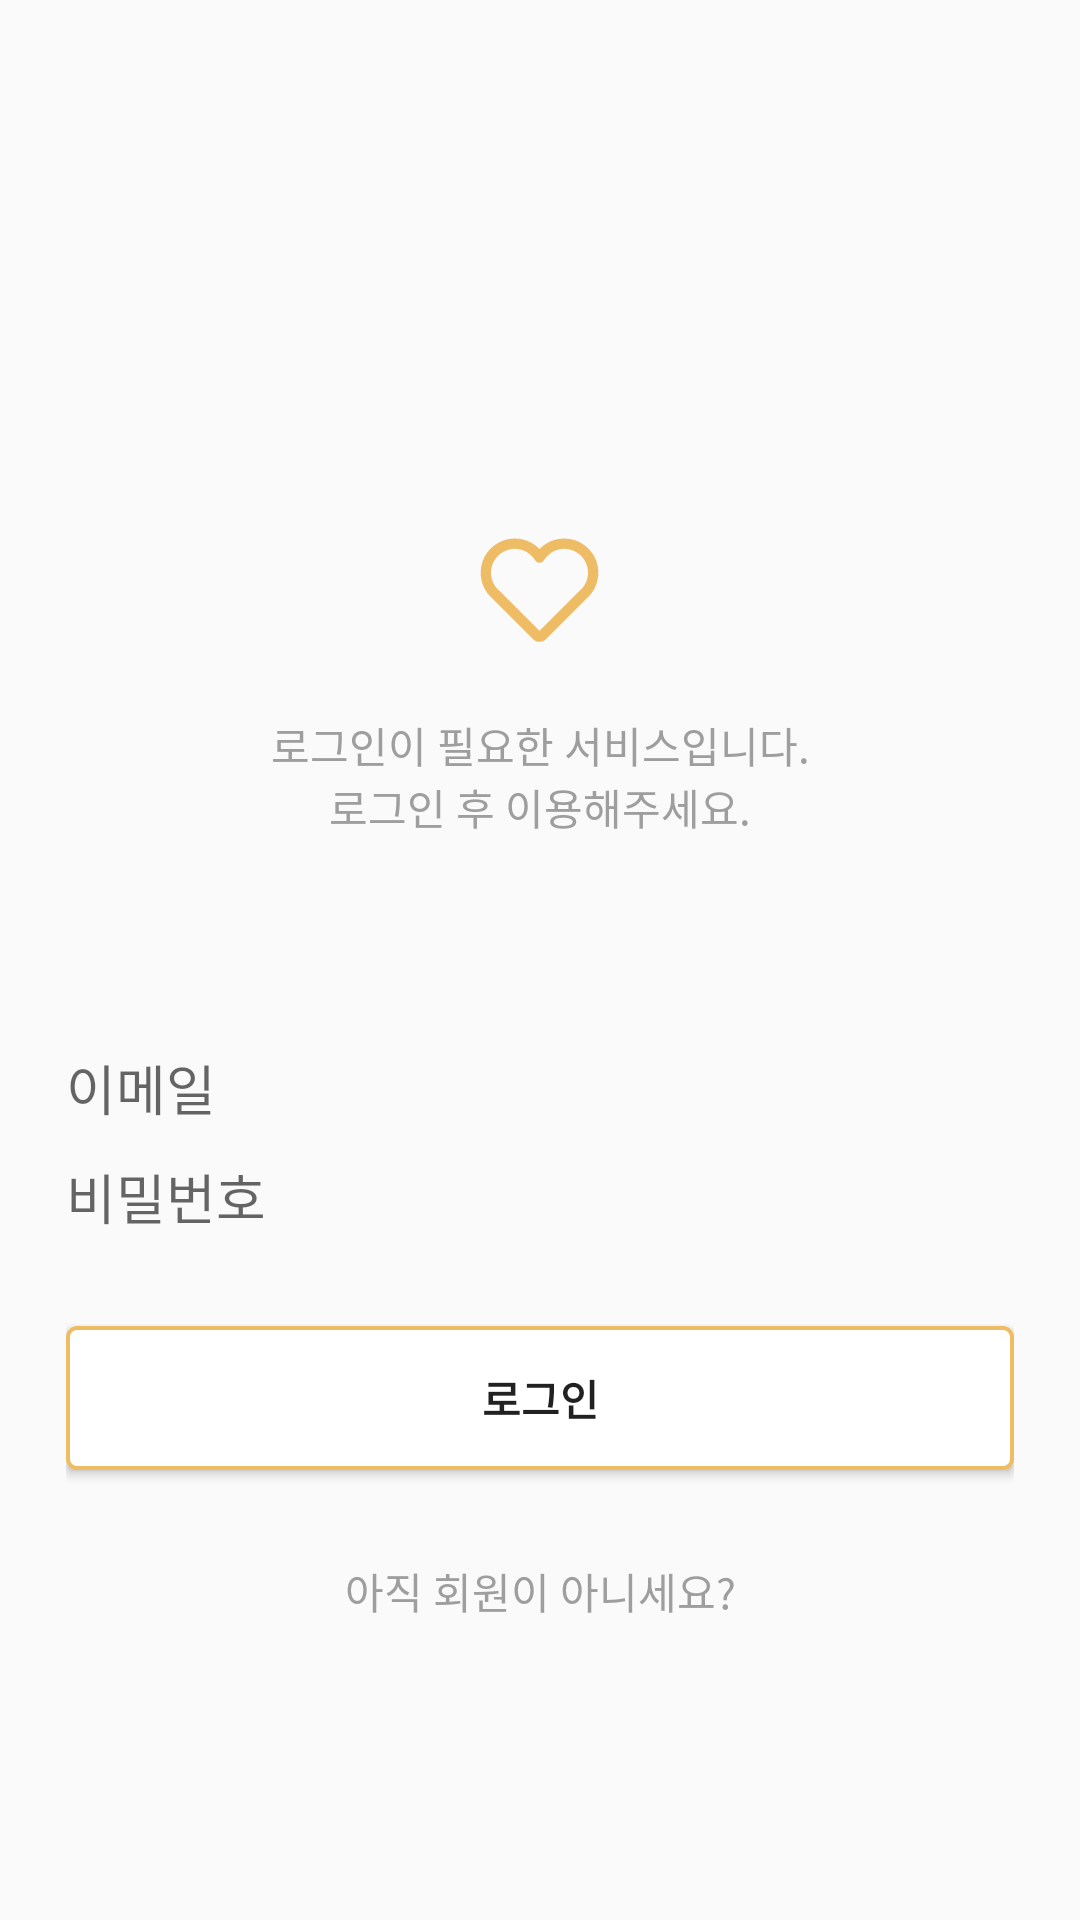

The Android layout XML behind this screen, and the referenced resources:
<!-- AndroidManifest.xml: application theme AppTheme.NoActionBar -->
<!-- res/layout/fragment_login.xml -->
<RelativeLayout xmlns:android="http://schemas.android.com/apk/res/android"
    xmlns:tools="http://schemas.android.com/tools"
    android:layout_width="match_parent"
    android:layout_height="match_parent"
    android:paddingLeft="22dp"
    android:paddingRight="22dp"
    android:gravity="center"
    tools:context="org.tacademy.woof.doguendoguen.app.sign.LoginFragment">

    <ImageView
        android:id="@+id/heart"
        android:layout_width="wrap_content"
        android:layout_height="wrap_content"
        android:layout_marginTop="80dp"
        android:layout_centerHorizontal="true"
        android:src="@drawable/heart_brown" />

    <TextView
        android:id="@+id/login_title"
        android:text="로그인이 필요한 서비스입니다."
        android:textColor="#9E9E9F"
        android:textSize="14sp"
        android:layout_marginTop="24dp"
        android:layout_width="match_parent"
        android:layout_height="wrap_content"
        android:layout_below="@+id/heart"
        android:layout_centerInParent="true"
        android:gravity="center"/>
    <TextView
        android:id="@+id/login_sub_title"
        android:text="로그인 후 이용해주세요."
        android:textColor="#9E9E9F"
        android:textSize="14sp"
        android:layout_width="match_parent"
        android:layout_height="wrap_content"
        android:layout_below="@+id/login_title"
        android:layout_centerInParent="true"
        android:gravity="center"/>
    <EditText
        android:layout_width="match_parent"
        android:layout_height="wrap_content"
        android:id="@+id/email"
        android:hint="이메일"
        android:inputType="textEmailAddress"
        android:nextFocusDown="@+id/password"
        android:maxLines="1"
        android:background="@android:color/transparent"
        android:layout_centerHorizontal="true"
        android:layout_marginTop="70dp"
        android:layout_below="@+id/login_sub_title" />
    
    
    <EditText
        android:layout_width="match_parent"
        android:layout_height="wrap_content"
        android:background="@android:color/transparent"
        android:layout_marginTop="10dp"
        android:inputType="textPassword"
        android:imeOptions="actionSend"
        android:maxLines="1"
        android:id="@+id/password"
        android:hint="비밀번호"
        android:layout_alignLeft="@+id/email"
        android:layout_alignStart="@+id/email"
        android:layout_below="@+id/email" />

    <Button
        android:id="@+id/log_in"
        android:text="로그인"
        android:textStyle="bold"
        android:background="@drawable/button_layout"
        android:layout_marginTop="30dp"
        android:layout_width="match_parent"
        android:layout_height="wrap_content"
        android:layout_alignLeft="@+id/email"
        android:layout_alignStart="@+id/email"
        android:layout_below="@+id/password"/>
    <TextView
        android:id="@+id/sign_up"
        android:text="아직 회원이 아니세요?"
        android:textColor="#9E9E9F"
        android:background="@android:color/transparent"
        android:layout_width="match_parent"
        android:layout_height="wrap_content"
        android:layout_marginTop="30dp"
        android:gravity="center"
        android:layout_alignLeft="@+id/email"
        android:layout_alignStart="@+id/email"
        android:layout_below="@id/log_in"
        />
</RelativeLayout>
<!-- resources referenced by this layout -->
<resources>
  <!-- drawable button_layout (drawable-xxhdpi) -->
  <?xml version="1.0" encoding="utf-8"?>
  <shape xmlns:android="http://schemas.android.com/apk/res/android"
      android:shape="rectangle">
      <stroke android:width="4px" android:color="#EDBC64"/>
      <corners android:radius="3dp"/>
      <solid android:color="#FFFFFF" />
  </shape>
  <!-- drawable heart_brown: png bitmap (drawable-xxhdpi, 1696 bytes) -->
  <style name="AppTheme.NoActionBar" parent="Theme.AppCompat.Light.NoActionBar">
          <item name="windowActionBar">false</item>
          <item name="windowNoTitle">true</item>
  
          <item name="colorPrimary">@color/colorWhite</item>
          <item name="colorPrimaryDark">@color/colorBrown</item>
          <item name="colorAccent">@color/colorAccent</item>
      </style>
  <color name="colorWhite">#FFFFFF</color>
  <color name="colorBrown">#91612D</color>
  <color name="colorAccent">#EDBC64</color>
</resources>
